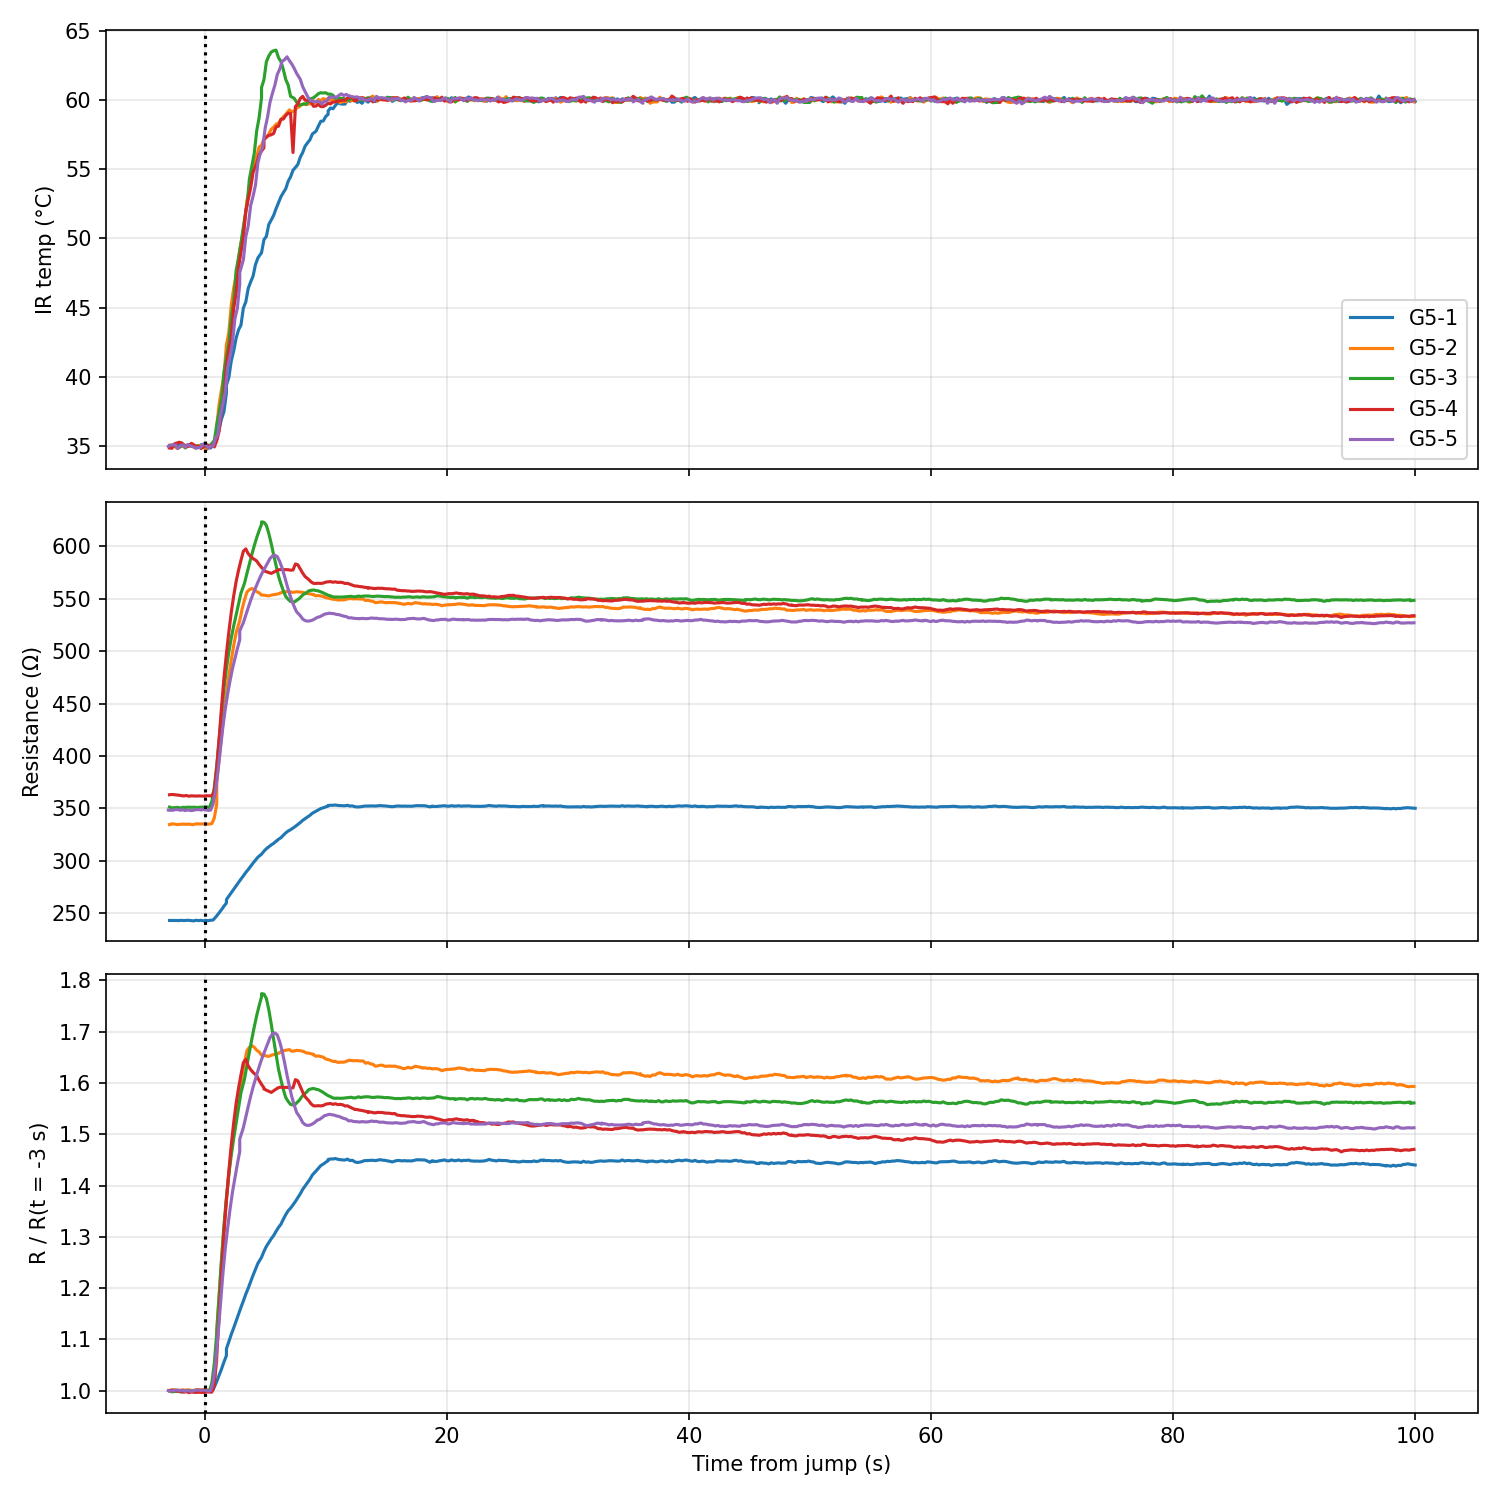

The data file committed next to this chart (first rows):
sample, t_rel_s, ir_C, thermocouple_C, resistance_ohm, R_norm
G5-1, -2.9, 35.01, 38.0, 243.2, 1.0
G5-1, -2.7, 34.93, 38.0, 243.2, 1
G5-1, -2.5, 34.99, 38.25, 243.1, 0.9995
G5-1, -2.3, 35.09, 38.25, 243.2, 1
G5-1, -2.1, 35.01, 38.25, 243.1, 0.9996
G5-1, -1.9, 35.21, 38.25, 243.3, 1
G5-1, -1.7, 34.99, 38.0, 243.1, 0.9995
G5-1, -1.5, 35.01, 37.75, 243.3, 1.001
G5-1, -1.3, 35.09, 37.75, 243.3, 1
G5-1, -1.1, 34.99, 38.0, 243.1, 0.9995
G5-1, -0.9, 35.01, 38.25, 242.8, 0.9983
G5-1, -0.7, 34.85, 38.25, 243.4, 1.001
G5-1, -0.5, 34.89, 38.25, 243, 0.9993
G5-1, -0.3, 35.09, 38.25, 243.3, 1
G5-1, -0.1, 34.99, 38.25, 242.8, 0.9986
G5-1, 0.1, 34.81, 38.25, 243.2, 1
G5-1, 0.3, 34.91, 38.25, 243, 0.9992
G5-1, 0.5, 34.85, 38.25, 243.4, 1.001
G5-1, 0.7, 35.21, 38.0, 243.6, 1.002
G5-1, 1.0, 35.51, 38.0, 247.6, 1.018
G5-1, 1.2, 36.23, 38.25, 250.5, 1.03
G5-1, 1.4, 36.97, 38.0, 253.5, 1.043
G5-1, 1.6, 37.49, 38.0, 256.9, 1.056
G5-1, 1.8, 38.85, 38.25, 259.8, 1.068
G5-1, 1.8, 39.39, 38.25, 263.1, 1.082
G5-1, 2.0, 39.95, 38.0, 266.4, 1.095
G5-1, 2.2, 41.15, 38.5, 269.9, 1.11
G5-1, 2.4, 41.87, 38.5, 272.9, 1.122
G5-1, 2.6, 42.79, 38.75, 276.2, 1.136
G5-1, 2.8, 43.39, 39.0, 279.4, 1.149
G5-1, 3.0, 43.73, 39.25, 282.7, 1.162
G5-1, 3.2, 44.97, 39.0, 285.7, 1.175
G5-1, 3.4, 45.41, 39.25, 289, 1.188
G5-1, 3.6, 46.39, 39.5, 291.8, 1.2
G5-1, 3.8, 46.85, 39.5, 294.8, 1.212
G5-1, 4.0, 47.27, 39.5, 297.9, 1.225
G5-1, 4.2, 48.11, 39.75, 300.7, 1.237
G5-1, 4.4, 48.59, 40.0, 303.6, 1.248
G5-1, 4.7, 48.97, 39.75, 306.4, 1.26
G5-1, 4.9, 49.91, 40.25, 309.2, 1.272
G5-1, 5.1, 50.15, 40.25, 311.6, 1.281
G5-1, 5.3, 51.01, 40.25, 313.4, 1.289
G5-1, 5.5, 51.33, 40.25, 315.2, 1.296
G5-1, 5.7, 51.67, 40.5, 316.7, 1.302
G5-1, 5.9, 52.15, 40.75, 318.7, 1.311
G5-1, 6.1, 52.57, 40.75, 320.6, 1.318
G5-1, 6.3, 53.01, 41.0, 322.1, 1.324
G5-1, 6.5, 53.31, 41.25, 324.5, 1.334
G5-1, 6.7, 53.59, 41.0, 326.6, 1.343
G5-1, 6.9, 54.13, 41.25, 328.5, 1.351
G5-1, 7.1, 54.45, 41.5, 329.7, 1.356
G5-1, 7.3, 54.93, 41.5, 331.3, 1.362
G5-1, 7.5, 55.13, 42.0, 332.9, 1.369
G5-1, 7.7, 55.35, 41.75, 334.7, 1.376
G5-1, 7.9, 55.87, 42.0, 336.5, 1.384
G5-1, 8.1, 56.21, 42.0, 338.6, 1.392
G5-1, 8.3, 56.67, 41.75, 340.2, 1.399
G5-1, 8.5, 56.91, 42.0, 341.8, 1.406
G5-1, 8.7, 57.13, 42.5, 343.5, 1.412
G5-1, 8.9, 57.55, 42.5, 345.5, 1.421
... 2,516 more rows
